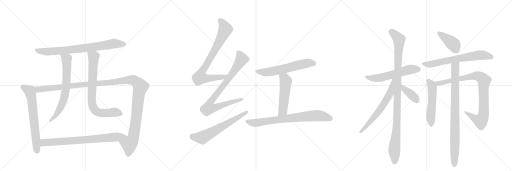
t = 0.00 s
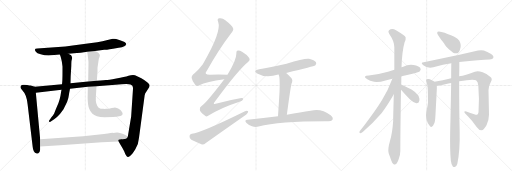
t = 3.53 s
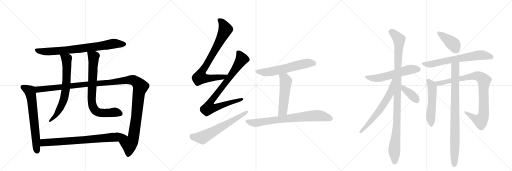
t = 7.07 s
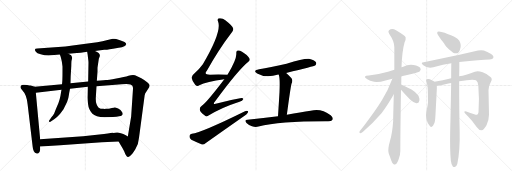
t = 10.60 s
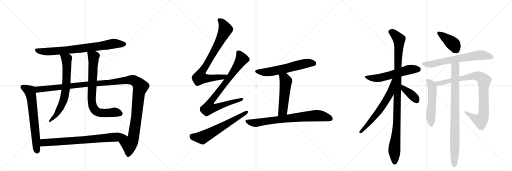
t = 14.13 s
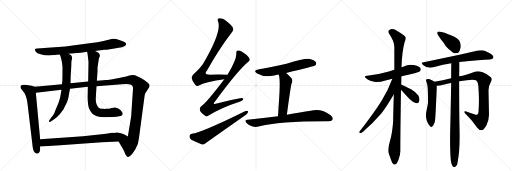
t = 17.67 s

The animated SVG that drew these frames (rendered in a browser with its animation timeline set to each time). Animation: 21 CSS @keyframes rules; one cycle of 17.67 s.

<svg version="1.1" viewBox="0 0 3072 1024" xmlns="http://www.w3.org/2000/svg">
  <g stroke="lightgray" stroke-dasharray="1,1" stroke-width="1" transform="scale(4, 4)">
    <line x1="0" y1="0" x2="256" y2="256"></line>
    <line x1="256" y1="0" x2="0" y2="256"></line>
    <line x1="128" y1="0" x2="128" y2="256"></line>
    <line x1="0" y1="128" x2="256" y2="128"></line>
    <line x1="256" y1="0" x2="512" y2="256"></line>
    <line x1="512" y1="0" x2="256" y2="256"></line>
    <line x1="384" y1="0" x2="384" y2="256"></line>
    <line x1="256" y1="128" x2="512" y2="128"></line>
    <line x1="512" y1="0" x2="768" y2="256"></line>
    <line x1="768" y1="0" x2="512" y2="256"></line>
    <line x1="640" y1="0" x2="640" y2="256"></line>
    <line x1="512" y1="128" x2="768" y2="128"></line>
  </g>
<g transform="scale(1, -1) translate(0, -850)">
   <style type="text/css">
    @keyframes keyframes0 {
      from {
       stroke: black;
       stroke-dashoffset: 788;
       stroke-width: 128;
       }
       72% {
       animation-timing-function: step-end;
       stroke: black;
       stroke-dashoffset: 0;
       stroke-width: 128;
       }
       to {
       stroke: black;
       stroke-width: 1024;
       }
       }
       #make-me-a-hanzi-animation-0 {
         animation: keyframes0 0.891276s both;
         animation-delay: 0.000000s;
         animation-timing-function: linear;
       }
    @keyframes keyframes1 {
      from {
       stroke: black;
       stroke-dashoffset: 674;
       stroke-width: 128;
       }
       69% {
       animation-timing-function: step-end;
       stroke: black;
       stroke-dashoffset: 0;
       stroke-width: 128;
       }
       to {
       stroke: black;
       stroke-width: 1024;
       }
       }
       #make-me-a-hanzi-animation-1 {
         animation: keyframes1 0.798503s both;
         animation-delay: 0.891276s;
         animation-timing-function: linear;
       }
    @keyframes keyframes2 {
      from {
       stroke: black;
       stroke-dashoffset: 1328;
       stroke-width: 128;
       }
       81% {
       animation-timing-function: step-end;
       stroke: black;
       stroke-dashoffset: 0;
       stroke-width: 128;
       }
       to {
       stroke: black;
       stroke-width: 1024;
       }
       }
       #make-me-a-hanzi-animation-2 {
         animation: keyframes2 1.330729s both;
         animation-delay: 1.689779s;
         animation-timing-function: linear;
       }
    @keyframes keyframes3 {
      from {
       stroke: black;
       stroke-dashoffset: 694;
       stroke-width: 128;
       }
       69% {
       animation-timing-function: step-end;
       stroke: black;
       stroke-dashoffset: 0;
       stroke-width: 128;
       }
       to {
       stroke: black;
       stroke-width: 1024;
       }
       }
       #make-me-a-hanzi-animation-3 {
         animation: keyframes3 0.814779s both;
         animation-delay: 3.020508s;
         animation-timing-function: linear;
       }
    @keyframes keyframes4 {
      from {
       stroke: black;
       stroke-dashoffset: 775;
       stroke-width: 128;
       }
       72% {
       animation-timing-function: step-end;
       stroke: black;
       stroke-dashoffset: 0;
       stroke-width: 128;
       }
       to {
       stroke: black;
       stroke-width: 1024;
       }
       }
       #make-me-a-hanzi-animation-4 {
         animation: keyframes4 0.880697s both;
         animation-delay: 3.835286s;
         animation-timing-function: linear;
       }
    @keyframes keyframes5 {
      from {
       stroke: black;
       stroke-dashoffset: 774;
       stroke-width: 128;
       }
       72% {
       animation-timing-function: step-end;
       stroke: black;
       stroke-dashoffset: 0;
       stroke-width: 128;
       }
       to {
       stroke: black;
       stroke-width: 1024;
       }
       }
       #make-me-a-hanzi-animation-5 {
         animation: keyframes5 0.879883s both;
         animation-delay: 4.715983s;
         animation-timing-function: linear;
       }
    @keyframes keyframes6 {
      from {
       stroke: black;
       stroke-dashoffset: 809;
       stroke-width: 128;
       }
       72% {
       animation-timing-function: step-end;
       stroke: black;
       stroke-dashoffset: 0;
       stroke-width: 128;
       }
       to {
       stroke: black;
       stroke-width: 1024;
       }
       }
       #make-me-a-hanzi-animation-6 {
         animation: keyframes6 0.908366s both;
         animation-delay: 5.595866s;
         animation-timing-function: linear;
       }
    @keyframes keyframes7 {
      from {
       stroke: black;
       stroke-dashoffset: 855;
       stroke-width: 128;
       }
       74% {
       animation-timing-function: step-end;
       stroke: black;
       stroke-dashoffset: 0;
       stroke-width: 128;
       }
       to {
       stroke: black;
       stroke-width: 1024;
       }
       }
       #make-me-a-hanzi-animation-7 {
         animation: keyframes7 0.945801s both;
         animation-delay: 6.504232s;
         animation-timing-function: linear;
       }
    @keyframes keyframes8 {
      from {
       stroke: black;
       stroke-dashoffset: 628;
       stroke-width: 128;
       }
       67% {
       animation-timing-function: step-end;
       stroke: black;
       stroke-dashoffset: 0;
       stroke-width: 128;
       }
       to {
       stroke: black;
       stroke-width: 1024;
       }
       }
       #make-me-a-hanzi-animation-8 {
         animation: keyframes8 0.761068s both;
         animation-delay: 7.450033s;
         animation-timing-function: linear;
       }
    @keyframes keyframes9 {
      from {
       stroke: black;
       stroke-dashoffset: 603;
       stroke-width: 128;
       }
       66% {
       animation-timing-function: step-end;
       stroke: black;
       stroke-dashoffset: 0;
       stroke-width: 128;
       }
       to {
       stroke: black;
       stroke-width: 1024;
       }
       }
       #make-me-a-hanzi-animation-9 {
         animation: keyframes9 0.740723s both;
         animation-delay: 8.211100s;
         animation-timing-function: linear;
       }
    @keyframes keyframes10 {
      from {
       stroke: black;
       stroke-dashoffset: 522;
       stroke-width: 128;
       }
       63% {
       animation-timing-function: step-end;
       stroke: black;
       stroke-dashoffset: 0;
       stroke-width: 128;
       }
       to {
       stroke: black;
       stroke-width: 1024;
       }
       }
       #make-me-a-hanzi-animation-10 {
         animation: keyframes10 0.674805s both;
         animation-delay: 8.951823s;
         animation-timing-function: linear;
       }
    @keyframes keyframes11 {
      from {
       stroke: black;
       stroke-dashoffset: 763;
       stroke-width: 128;
       }
       71% {
       animation-timing-function: step-end;
       stroke: black;
       stroke-dashoffset: 0;
       stroke-width: 128;
       }
       to {
       stroke: black;
       stroke-width: 1024;
       }
       }
       #make-me-a-hanzi-animation-11 {
         animation: keyframes11 0.870931s both;
         animation-delay: 9.626628s;
         animation-timing-function: linear;
       }
    @keyframes keyframes12 {
      from {
       stroke: black;
       stroke-dashoffset: 571;
       stroke-width: 128;
       }
       65% {
       animation-timing-function: step-end;
       stroke: black;
       stroke-dashoffset: 0;
       stroke-width: 128;
       }
       to {
       stroke: black;
       stroke-width: 1024;
       }
       }
       #make-me-a-hanzi-animation-12 {
         animation: keyframes12 0.714681s both;
         animation-delay: 10.497559s;
         animation-timing-function: linear;
       }
    @keyframes keyframes13 {
      from {
       stroke: black;
       stroke-dashoffset: 1062;
       stroke-width: 128;
       }
       78% {
       animation-timing-function: step-end;
       stroke: black;
       stroke-dashoffset: 0;
       stroke-width: 128;
       }
       to {
       stroke: black;
       stroke-width: 1024;
       }
       }
       #make-me-a-hanzi-animation-13 {
         animation: keyframes13 1.114258s both;
         animation-delay: 11.212240s;
         animation-timing-function: linear;
       }
    @keyframes keyframes14 {
      from {
       stroke: black;
       stroke-dashoffset: 634;
       stroke-width: 128;
       }
       67% {
       animation-timing-function: step-end;
       stroke: black;
       stroke-dashoffset: 0;
       stroke-width: 128;
       }
       to {
       stroke: black;
       stroke-width: 1024;
       }
       }
       #make-me-a-hanzi-animation-14 {
         animation: keyframes14 0.765951s both;
         animation-delay: 12.326497s;
         animation-timing-function: linear;
       }
    @keyframes keyframes15 {
      from {
       stroke: black;
       stroke-dashoffset: 385;
       stroke-width: 128;
       }
       56% {
       animation-timing-function: step-end;
       stroke: black;
       stroke-dashoffset: 0;
       stroke-width: 128;
       }
       to {
       stroke: black;
       stroke-width: 1024;
       }
       }
       #make-me-a-hanzi-animation-15 {
         animation: keyframes15 0.563314s both;
         animation-delay: 13.092448s;
         animation-timing-function: linear;
       }
    @keyframes keyframes16 {
      from {
       stroke: black;
       stroke-dashoffset: 402;
       stroke-width: 128;
       }
       57% {
       animation-timing-function: step-end;
       stroke: black;
       stroke-dashoffset: 0;
       stroke-width: 128;
       }
       to {
       stroke: black;
       stroke-width: 1024;
       }
       }
       #make-me-a-hanzi-animation-16 {
         animation: keyframes16 0.577148s both;
         animation-delay: 13.655762s;
         animation-timing-function: linear;
       }
    @keyframes keyframes17 {
      from {
       stroke: black;
       stroke-dashoffset: 674;
       stroke-width: 128;
       }
       69% {
       animation-timing-function: step-end;
       stroke: black;
       stroke-dashoffset: 0;
       stroke-width: 128;
       }
       to {
       stroke: black;
       stroke-width: 1024;
       }
       }
       #make-me-a-hanzi-animation-17 {
         animation: keyframes17 0.798503s both;
         animation-delay: 14.232910s;
         animation-timing-function: linear;
       }
    @keyframes keyframes18 {
      from {
       stroke: black;
       stroke-dashoffset: 535;
       stroke-width: 128;
       }
       64% {
       animation-timing-function: step-end;
       stroke: black;
       stroke-dashoffset: 0;
       stroke-width: 128;
       }
       to {
       stroke: black;
       stroke-width: 1024;
       }
       }
       #make-me-a-hanzi-animation-18 {
         animation: keyframes18 0.685384s both;
         animation-delay: 15.031413s;
         animation-timing-function: linear;
       }
    @keyframes keyframes19 {
      from {
       stroke: black;
       stroke-dashoffset: 910;
       stroke-width: 128;
       }
       75% {
       animation-timing-function: step-end;
       stroke: black;
       stroke-dashoffset: 0;
       stroke-width: 128;
       }
       to {
       stroke: black;
       stroke-width: 1024;
       }
       }
       #make-me-a-hanzi-animation-19 {
         animation: keyframes19 0.990560s both;
         animation-delay: 15.716797s;
         animation-timing-function: linear;
       }
    @keyframes keyframes20 {
      from {
       stroke: black;
       stroke-dashoffset: 869;
       stroke-width: 128;
       }
       74% {
       animation-timing-function: step-end;
       stroke: black;
       stroke-dashoffset: 0;
       stroke-width: 128;
       }
       to {
       stroke: black;
       stroke-width: 1024;
       }
       }
       #make-me-a-hanzi-animation-20 {
         animation: keyframes20 0.957194s both;
         animation-delay: 16.707357s;
         animation-timing-function: linear;
       }
</style>
<path d="M 570 545 L 625 552 Q 627 551 678 559 L 712 564 Q 757 569 757 588 Q 756 598 720 609 L 697 617 Q 689 620 676 618 L 615 604 Q 585 597 549 593 L 436 578 Q 392 572 350 569 L 224 560 Q 200 559 215 541 Q 221 532 244 526 Q 267 519 291 518 L 359 524 L 411 528 L 444 532 Q 460 534 484 535 L 523 540 L 570 545 Z" fill="lightgray"></path> 
<path d="M 209 330 L 184 338 Q 180 338 163 341 Q 147 344 139 342 Q 123 341 123 327 Q 122 320 135 308 Q 161 282 166 222 L 196 -30 Q 197 -45 203 -56 Q 210 -67 217 -68 Q 220 -72 228 -70 L 230 -68 Q 240 -62 241 -46 L 241 -28 L 241 16 L 215 294 C 212 324 212 329 209 330 Z" fill="lightgray"></path> 
<path d="M 848 382 L 810 400 Q 793 404 771 396 Q 749 388 698 380 Q 648 371 635 371 L 621 370 Q 604 368 581 367 L 529 362 L 423 351 L 372 346 L 209 330 C 179 327 185 290 215 294 L 369 313 L 420 319 L 527 330 L 579 334 L 730 346 Q 769 350 783 344 Q 800 340 798 319 L 787 152 L 767 32 C 762 2 697 28 712 2 L 722 -16 Q 733 -33 745 -57 Q 756 -88 767 -91 Q 771 -92 782 -84 Q 793 -76 812 -45 Q 831 -15 834 25 L 867 272 Q 867 277 871 290 L 895 328 Q 899 336 897 341 Q 897 346 885 356 Q 870 370 848 382 Z" fill="lightgray"></path> 
<path d="M 359 524 L 364 511 Q 366 505 371 482 L 375 452 L 375 423 Q 375 361 372 346 L 369 313 L 367 302 Q 363 272 358 256 Q 354 239 340 208 Q 327 177 325 170 Q 317 157 311 150 L 295 128 Q 292 122 297 120 Q 300 118 307 123 L 327 137 Q 345 152 351 158 Q 358 163 381 195 Q 392 219 403 241 Q 412 264 413 279 Q 415 294 420 319 L 423 351 L 424 394 L 427 442 Q 428 458 428 472 Q 428 486 431 494 Q 434 501 432 509 Q 432 518 411 528 C 385 543 348 552 359 524 Z" fill="lightgray"></path> 
<path d="M 581 367 L 585 422 L 585 444 L 593 498 L 597 509 Q 604 522 590 534 Q 579 541 570 545 C 543 559 518 570 523 540 L 525 528 Q 526 526 528 504 Q 531 482 531 476 L 529 362 L 527 330 L 526 274 Q 525 263 528 228 Q 532 192 553 170 Q 574 148 627 148 L 677 149 Q 700 149 715 153 Q 744 158 733 177 Q 725 193 709 200 Q 693 206 689 206 Q 686 206 671 203 Q 656 200 654 199 Q 653 198 636 198 Q 625 196 620 198 Q 602 198 592 205 Q 572 225 575 268 L 579 334 L 581 367 Z" fill="lightgray"></path> 
<path d="M 241 -28 L 361 -21 L 611 -2 L 712 2 C 742 3 792 16 767 32 L 755 40 Q 722 56 703 56 L 690 54 Q 683 53 675 54 Q 658 50 596 44 L 499 34 L 241 16 C 211 14 211 -30 241 -28 Z" fill="lightgray"></path> 
<path d="M 1365 403 Q 1307 404 1260 403 Q 1220 403 1241 427 Q 1314 557 1387 652 Q 1403 671 1399 680 Q 1396 696 1352 730 Q 1334 745 1314 741 Q 1301 737 1309 720 Q 1331 660 1217 466 Q 1199 441 1169 413 Q 1148 397 1150 383 Q 1154 362 1171 343 Q 1183 330 1196 339 Q 1238 361 1346 375 C 1376 379 1395 403 1365 403 Z" fill="lightgray"></path> 
<path d="M 1346 375 Q 1234 228 1211 217 Q 1196 207 1199 193 Q 1200 180 1227 159 Q 1237 146 1254 159 Q 1323 204 1437 241 Q 1456 245 1459 255 Q 1462 265 1441 262 Q 1378 252 1301 230 Q 1271 220 1291 244 Q 1430 433 1490 481 Q 1503 491 1496 502 Q 1486 521 1452 541 Q 1436 551 1426 548 Q 1416 545 1418 529 Q 1419 493 1365 403 L 1346 375 Z" fill="lightgray"></path> 
<path d="M 1151 49 Q 1138 46 1137 35 Q 1136 20 1148 13 Q 1175 0 1212 -16 Q 1224 -17 1235 -7 Q 1355 78 1478 164 Q 1490 174 1489 183 Q 1483 189 1470 184 Q 1208 55 1151 49 Z" fill="lightgray"></path> 
<path d="M 1717 413 Q 1886 455 1891 458 Q 1901 467 1896 477 Q 1887 490 1854 498 Q 1827 502 1719 468 Q 1619 444 1555 436 Q 1513 429 1543 410 Q 1595 380 1670 404 L 1672 404 L 1717 413 Z" fill="lightgray"></path> 
<path d="M 1672 404 Q 1681 386 1677 298 Q 1674 247 1668 154 C 1666 124 1717 132 1721 162 Q 1743 327 1749 349 Q 1759 368 1749 381 Q 1733 400 1717 413 C 1694 432 1663 433 1672 404 Z" fill="lightgray"></path> 
<path d="M 1668 154 Q 1583 145 1485 133 Q 1463 132 1479 113 Q 1494 98 1512 93 Q 1534 87 1551 92 Q 1678 125 1969 124 Q 1990 124 1995 133 Q 2001 145 1984 159 Q 1924 205 1864 186 Q 1806 177 1721 162 L 1668 154 Z" fill="lightgray"></path> 
<path d="M 2366 433 L 2328 421 Q 2280 407 2213 398 Q 2170 396 2204 375 Q 2218 364 2245 360 Q 2273 356 2313 368 L 2354 379 L 2408 392 Q 2418 395 2475 408 Q 2516 419 2519 423 Q 2529 433 2521 444 Q 2513 455 2482 461 Q 2452 467 2419 451 L 2409 448 L 2366 433 Z" fill="lightgray"></path> 
<path d="M 2363 286 Q 2359 157 2359 125 Q 2354 50 2339 2 Q 2325 -47 2332 -68 Q 2340 -89 2347 -110 Q 2354 -131 2362 -134 Q 2377 -144 2391 -107 Q 2402 -82 2402 -55 Q 2402 57 2406 313 L 2407 344 Q 2408 354 2408 392 L 2409 448 Q 2412 543 2428 599 Q 2436 615 2434 626 Q 2432 636 2376 669 Q 2352 684 2334 669 Q 2326 662 2335 649 Q 2367 602 2366 567 L 2366 433 L 2363 286 Z" fill="lightgray"></path> 
<path d="M 2354 379 Q 2330 313 2293 253 Q 2257 192 2158 63 Q 2152 52 2162 52 Q 2168 51 2178 60 Q 2235 110 2289 172 Q 2324 218 2363 286 C 2430 402 2365 407 2354 379 Z" fill="lightgray"></path> 
<path d="M 2406 313 Q 2449 265 2466 249 Q 2484 232 2498 231 Q 2513 230 2516 246 Q 2519 256 2511 276 Q 2494 300 2469 314 Q 2421 339 2407 344 C 2379 355 2386 335 2406 313 Z" fill="lightgray"></path> 
<path d="M 2628 641 L 2647 612 Q 2667 588 2669 582 Q 2675 573 2693 555 Q 2713 539 2719 535 Q 2726 531 2736 531 Q 2746 531 2752 538 Q 2758 545 2760 554 Q 2771 578 2756 606 Q 2749 620 2726 631 Q 2704 642 2689 646 L 2668 654 L 2649 659 Q 2623 667 2623 653 Q 2623 649 2628 641 Z" fill="lightgray"></path> 
<path d="M 2938 494 Q 2957 495 2960 505 Q 2964 514 2944 528 Q 2925 541 2903 548 Q 2889 551 2868 548 L 2757 522 L 2542 478 Q 2521 478 2538 461 Q 2567 437 2600 447 Q 2662 464 2708 471 L 2756 479 Q 2887 494 2938 494 Z" fill="lightgray"></path> 
<path d="M 2606 361 Q 2603 364 2600 365 L 2579 376 Q 2567 379 2559 375 Q 2554 370 2559 357 Q 2565 343 2566 325 Q 2568 307 2568 236 Q 2567 222 2559 186 Q 2547 132 2579 95 Q 2588 83 2598 96 Q 2608 109 2610 126 Q 2612 143 2613 164 L 2621 318 L 2621 336 C 2621 352 2621 352 2606 361 Z" fill="lightgray"></path> 
<path d="M 2707 382 Q 2657 369 2606 361 C 2576 356 2591 332 2621 336 Q 2636 337 2665 344 Q 2695 351 2707 353 L 2755 363 Q 2838 378 2856 369 Q 2868 361 2870 337 Q 2877 253 2871 178 Q 2869 165 2862 162 Q 2855 161 2798 182 Q 2786 187 2786 179 Q 2787 173 2810 150 Q 2833 127 2861 88 Q 2874 69 2891 69 Q 2901 70 2919 100 Q 2934 134 2934 163 L 2931 310 Q 2933 339 2945 359 Q 2957 378 2943 389 Q 2926 406 2896 417 Q 2867 427 2849 420 Q 2832 412 2802 404 Q 2773 395 2755 393 L 2707 382 Z" fill="lightgray"></path> 
<path d="M 2708 471 Q 2707 452 2707 382 L 2707 353 Q 2704 173 2701 62 Q 2699 -49 2705 -112 Q 2708 -139 2717 -148 Q 2723 -153 2731 -150 Q 2740 -147 2744 -132 Q 2761 -46 2758 64 Q 2755 174 2755 363 L 2755 393 Q 2756 412 2756 479 C 2756 509 2709 501 2708 471 Z" fill="lightgray"></path> 
      <clipPath id="make-me-a-hanzi-clip-0">
      <path d="M 570 545 L 625 552 Q 627 551 678 559 L 712 564 Q 757 569 757 588 Q 756 598 720 609 L 697 617 Q 689 620 676 618 L 615 604 Q 585 597 549 593 L 436 578 Q 392 572 350 569 L 224 560 Q 200 559 215 541 Q 221 532 244 526 Q 267 519 291 518 L 359 524 L 411 528 L 444 532 Q 460 534 484 535 L 523 540 L 570 545 Z" fill="lightgray"></path>
      </clipPath>
      <path clip-path="url(#make-me-a-hanzi-clip-0)" d="M 219 551 L 285 541 L 513 563 L 684 590 L 747 586 " fill="none" id="make-me-a-hanzi-animation-0" stroke-dasharray="660 1320" stroke-linecap="round"></path>

      <clipPath id="make-me-a-hanzi-clip-1">
      <path d="M 209 330 L 184 338 Q 180 338 163 341 Q 147 344 139 342 Q 123 341 123 327 Q 122 320 135 308 Q 161 282 166 222 L 196 -30 Q 197 -45 203 -56 Q 210 -67 217 -68 Q 220 -72 228 -70 L 230 -68 Q 240 -62 241 -46 L 241 -28 L 241 16 L 215 294 C 212 324 212 329 209 330 Z" fill="lightgray"></path>
      </clipPath>
      <path clip-path="url(#make-me-a-hanzi-clip-1)" d="M 137 328 L 179 304 L 185 283 L 224 -63 " fill="none" id="make-me-a-hanzi-animation-1" stroke-dasharray="546 1092" stroke-linecap="round"></path>

      <clipPath id="make-me-a-hanzi-clip-2">
      <path d="M 848 382 L 810 400 Q 793 404 771 396 Q 749 388 698 380 Q 648 371 635 371 L 621 370 Q 604 368 581 367 L 529 362 L 423 351 L 372 346 L 209 330 C 179 327 185 290 215 294 L 369 313 L 420 319 L 527 330 L 579 334 L 730 346 Q 769 350 783 344 Q 800 340 798 319 L 787 152 L 767 32 C 762 2 697 28 712 2 L 722 -16 Q 733 -33 745 -57 Q 756 -88 767 -91 Q 771 -92 782 -84 Q 793 -76 812 -45 Q 831 -15 834 25 L 867 272 Q 867 277 871 290 L 895 328 Q 899 336 897 341 Q 897 346 885 356 Q 870 370 848 382 Z" fill="lightgray"></path>
      </clipPath>
      <path clip-path="url(#make-me-a-hanzi-clip-2)" d="M 217 325 L 236 314 L 746 369 L 795 372 L 815 362 L 843 331 L 833 294 L 800 21 L 776 -16 L 768 -82 " fill="none" id="make-me-a-hanzi-animation-2" stroke-dasharray="1200 2400" stroke-linecap="round"></path>

      <clipPath id="make-me-a-hanzi-clip-3">
      <path d="M 359 524 L 364 511 Q 366 505 371 482 L 375 452 L 375 423 Q 375 361 372 346 L 369 313 L 367 302 Q 363 272 358 256 Q 354 239 340 208 Q 327 177 325 170 Q 317 157 311 150 L 295 128 Q 292 122 297 120 Q 300 118 307 123 L 327 137 Q 345 152 351 158 Q 358 163 381 195 Q 392 219 403 241 Q 412 264 413 279 Q 415 294 420 319 L 423 351 L 424 394 L 427 442 Q 428 458 428 472 Q 428 486 431 494 Q 434 501 432 509 Q 432 518 411 528 C 385 543 348 552 359 524 Z" fill="lightgray"></path>
      </clipPath>
      <path clip-path="url(#make-me-a-hanzi-clip-3)" d="M 366 519 L 399 496 L 395 316 L 383 256 L 359 197 L 328 150 L 301 125 " fill="none" id="make-me-a-hanzi-animation-3" stroke-dasharray="566 1132" stroke-linecap="round"></path>

      <clipPath id="make-me-a-hanzi-clip-4">
      <path d="M 581 367 L 585 422 L 585 444 L 593 498 L 597 509 Q 604 522 590 534 Q 579 541 570 545 C 543 559 518 570 523 540 L 525 528 Q 526 526 528 504 Q 531 482 531 476 L 529 362 L 527 330 L 526 274 Q 525 263 528 228 Q 532 192 553 170 Q 574 148 627 148 L 677 149 Q 700 149 715 153 Q 744 158 733 177 Q 725 193 709 200 Q 693 206 689 206 Q 686 206 671 203 Q 656 200 654 199 Q 653 198 636 198 Q 625 196 620 198 Q 602 198 592 205 Q 572 225 575 268 L 579 334 L 581 367 Z" fill="lightgray"></path>
      </clipPath>
      <path clip-path="url(#make-me-a-hanzi-clip-4)" d="M 531 535 L 561 510 L 550 257 L 562 201 L 574 186 L 602 174 L 695 177 L 720 168 " fill="none" id="make-me-a-hanzi-animation-4" stroke-dasharray="647 1294" stroke-linecap="round"></path>

      <clipPath id="make-me-a-hanzi-clip-5">
      <path d="M 241 -28 L 361 -21 L 611 -2 L 712 2 C 742 3 792 16 767 32 L 755 40 Q 722 56 703 56 L 690 54 Q 683 53 675 54 Q 658 50 596 44 L 499 34 L 241 16 C 211 14 211 -30 241 -28 Z" fill="lightgray"></path>
      </clipPath>
      <path clip-path="url(#make-me-a-hanzi-clip-5)" d="M 248 -21 L 262 -6 L 296 -2 L 758 32 " fill="none" id="make-me-a-hanzi-animation-5" stroke-dasharray="646 1292" stroke-linecap="round"></path>

      <clipPath id="make-me-a-hanzi-clip-6">
      <path d="M 1365 403 Q 1307 404 1260 403 Q 1220 403 1241 427 Q 1314 557 1387 652 Q 1403 671 1399 680 Q 1396 696 1352 730 Q 1334 745 1314 741 Q 1301 737 1309 720 Q 1331 660 1217 466 Q 1199 441 1169 413 Q 1148 397 1150 383 Q 1154 362 1171 343 Q 1183 330 1196 339 Q 1238 361 1346 375 C 1376 379 1395 403 1365 403 Z" fill="lightgray"></path>
      </clipPath>
      <path clip-path="url(#make-me-a-hanzi-clip-6)" d="M 1318 729 L 1334 716 L 1351 671 L 1303 574 L 1206 410 L 1201 386 L 1258 381 L 1337 388 L 1357 402 " fill="none" id="make-me-a-hanzi-animation-6" stroke-dasharray="681 1362" stroke-linecap="round"></path>

      <clipPath id="make-me-a-hanzi-clip-7">
      <path d="M 1346 375 Q 1234 228 1211 217 Q 1196 207 1199 193 Q 1200 180 1227 159 Q 1237 146 1254 159 Q 1323 204 1437 241 Q 1456 245 1459 255 Q 1462 265 1441 262 Q 1378 252 1301 230 Q 1271 220 1291 244 Q 1430 433 1490 481 Q 1503 491 1496 502 Q 1486 521 1452 541 Q 1436 551 1426 548 Q 1416 545 1418 529 Q 1419 493 1365 403 L 1346 375 Z" fill="lightgray"></path>
      </clipPath>
      <path clip-path="url(#make-me-a-hanzi-clip-7)" d="M 1431 535 L 1449 493 L 1360 362 L 1271 250 L 1257 223 L 1255 204 L 1283 204 L 1450 255 " fill="none" id="make-me-a-hanzi-animation-7" stroke-dasharray="727 1454" stroke-linecap="round"></path>

      <clipPath id="make-me-a-hanzi-clip-8">
      <path d="M 1151 49 Q 1138 46 1137 35 Q 1136 20 1148 13 Q 1175 0 1212 -16 Q 1224 -17 1235 -7 Q 1355 78 1478 164 Q 1490 174 1489 183 Q 1483 189 1470 184 Q 1208 55 1151 49 Z" fill="lightgray"></path>
      </clipPath>
      <path clip-path="url(#make-me-a-hanzi-clip-8)" d="M 1153 34 L 1162 29 L 1219 28 L 1483 180 " fill="none" id="make-me-a-hanzi-animation-8" stroke-dasharray="500 1000" stroke-linecap="round"></path>

      <clipPath id="make-me-a-hanzi-clip-9">
      <path d="M 1717 413 Q 1886 455 1891 458 Q 1901 467 1896 477 Q 1887 490 1854 498 Q 1827 502 1719 468 Q 1619 444 1555 436 Q 1513 429 1543 410 Q 1595 380 1670 404 L 1672 404 L 1717 413 Z" fill="lightgray"></path>
      </clipPath>
      <path clip-path="url(#make-me-a-hanzi-clip-9)" d="M 1546 425 L 1569 418 L 1609 418 L 1725 440 L 1836 471 L 1886 468 " fill="none" id="make-me-a-hanzi-animation-9" stroke-dasharray="475 950" stroke-linecap="round"></path>

      <clipPath id="make-me-a-hanzi-clip-10">
      <path d="M 1672 404 Q 1681 386 1677 298 Q 1674 247 1668 154 C 1666 124 1717 132 1721 162 Q 1743 327 1749 349 Q 1759 368 1749 381 Q 1733 400 1717 413 C 1694 432 1663 433 1672 404 Z" fill="lightgray"></path>
      </clipPath>
      <path clip-path="url(#make-me-a-hanzi-clip-10)" d="M 1680 403 L 1708 380 L 1715 364 L 1697 185 L 1673 163 " fill="none" id="make-me-a-hanzi-animation-10" stroke-dasharray="394 788" stroke-linecap="round"></path>

      <clipPath id="make-me-a-hanzi-clip-11">
      <path d="M 1668 154 Q 1583 145 1485 133 Q 1463 132 1479 113 Q 1494 98 1512 93 Q 1534 87 1551 92 Q 1678 125 1969 124 Q 1990 124 1995 133 Q 2001 145 1984 159 Q 1924 205 1864 186 Q 1806 177 1721 162 L 1668 154 Z" fill="lightgray"></path>
      </clipPath>
      <path clip-path="url(#make-me-a-hanzi-clip-11)" d="M 1482 123 L 1533 114 L 1901 158 L 1949 151 L 1983 139 " fill="none" id="make-me-a-hanzi-animation-11" stroke-dasharray="635 1270" stroke-linecap="round"></path>

      <clipPath id="make-me-a-hanzi-clip-12">
      <path d="M 2366 433 L 2328 421 Q 2280 407 2213 398 Q 2170 396 2204 375 Q 2218 364 2245 360 Q 2273 356 2313 368 L 2354 379 L 2408 392 Q 2418 395 2475 408 Q 2516 419 2519 423 Q 2529 433 2521 444 Q 2513 455 2482 461 Q 2452 467 2419 451 L 2409 448 L 2366 433 Z" fill="lightgray"></path>
      </clipPath>
      <path clip-path="url(#make-me-a-hanzi-clip-12)" d="M 2203 389 L 2216 383 L 2262 382 L 2450 432 L 2510 434 " fill="none" id="make-me-a-hanzi-animation-12" stroke-dasharray="443 886" stroke-linecap="round"></path>

      <clipPath id="make-me-a-hanzi-clip-13">
      <path d="M 2363 286 Q 2359 157 2359 125 Q 2354 50 2339 2 Q 2325 -47 2332 -68 Q 2340 -89 2347 -110 Q 2354 -131 2362 -134 Q 2377 -144 2391 -107 Q 2402 -82 2402 -55 Q 2402 57 2406 313 L 2407 344 Q 2408 354 2408 392 L 2409 448 Q 2412 543 2428 599 Q 2436 615 2434 626 Q 2432 636 2376 669 Q 2352 684 2334 669 Q 2326 662 2335 649 Q 2367 602 2366 567 L 2366 433 L 2363 286 Z" fill="lightgray"></path>
      </clipPath>
      <path clip-path="url(#make-me-a-hanzi-clip-13)" d="M 2344 659 L 2354 657 L 2373 639 L 2394 614 L 2395 602 L 2387 470 L 2381 101 L 2366 -43 L 2369 -122 " fill="none" id="make-me-a-hanzi-animation-13" stroke-dasharray="934 1868" stroke-linecap="round"></path>

      <clipPath id="make-me-a-hanzi-clip-14">
      <path d="M 2354 379 Q 2330 313 2293 253 Q 2257 192 2158 63 Q 2152 52 2162 52 Q 2168 51 2178 60 Q 2235 110 2289 172 Q 2324 218 2363 286 C 2430 402 2365 407 2354 379 Z" fill="lightgray"></path>
      </clipPath>
      <path clip-path="url(#make-me-a-hanzi-clip-14)" d="M 2361 374 L 2342 294 L 2308 235 L 2239 141 L 2164 59 " fill="none" id="make-me-a-hanzi-animation-14" stroke-dasharray="506 1012" stroke-linecap="round"></path>

      <clipPath id="make-me-a-hanzi-clip-15">
      <path d="M 2406 313 Q 2449 265 2466 249 Q 2484 232 2498 231 Q 2513 230 2516 246 Q 2519 256 2511 276 Q 2494 300 2469 314 Q 2421 339 2407 344 C 2379 355 2386 335 2406 313 Z" fill="lightgray"></path>
      </clipPath>
      <path clip-path="url(#make-me-a-hanzi-clip-15)" d="M 2408 336 L 2425 316 L 2462 290 L 2500 247 " fill="none" id="make-me-a-hanzi-animation-15" stroke-dasharray="257 514" stroke-linecap="round"></path>

      <clipPath id="make-me-a-hanzi-clip-16">
      <path d="M 2628 641 L 2647 612 Q 2667 588 2669 582 Q 2675 573 2693 555 Q 2713 539 2719 535 Q 2726 531 2736 531 Q 2746 531 2752 538 Q 2758 545 2760 554 Q 2771 578 2756 606 Q 2749 620 2726 631 Q 2704 642 2689 646 L 2668 654 L 2649 659 Q 2623 667 2623 653 Q 2623 649 2628 641 Z" fill="lightgray"></path>
      </clipPath>
      <path clip-path="url(#make-me-a-hanzi-clip-16)" d="M 2635 651 L 2720 587 L 2737 551 " fill="none" id="make-me-a-hanzi-animation-16" stroke-dasharray="274 548" stroke-linecap="round"></path>

      <clipPath id="make-me-a-hanzi-clip-17">
      <path d="M 2938 494 Q 2957 495 2960 505 Q 2964 514 2944 528 Q 2925 541 2903 548 Q 2889 551 2868 548 L 2757 522 L 2542 478 Q 2521 478 2538 461 Q 2567 437 2600 447 Q 2662 464 2708 471 L 2756 479 Q 2887 494 2938 494 Z" fill="lightgray"></path>
      </clipPath>
      <path clip-path="url(#make-me-a-hanzi-clip-17)" d="M 2538 470 L 2578 464 L 2753 501 L 2877 520 L 2949 508 " fill="none" id="make-me-a-hanzi-animation-17" stroke-dasharray="546 1092" stroke-linecap="round"></path>

      <clipPath id="make-me-a-hanzi-clip-18">
      <path d="M 2606 361 Q 2603 364 2600 365 L 2579 376 Q 2567 379 2559 375 Q 2554 370 2559 357 Q 2565 343 2566 325 Q 2568 307 2568 236 Q 2567 222 2559 186 Q 2547 132 2579 95 Q 2588 83 2598 96 Q 2608 109 2610 126 Q 2612 143 2613 164 L 2621 318 L 2621 336 C 2621 352 2621 352 2606 361 Z" fill="lightgray"></path>
      </clipPath>
      <path clip-path="url(#make-me-a-hanzi-clip-18)" d="M 2565 369 L 2586 347 L 2594 323 L 2593 235 L 2584 159 L 2588 100 " fill="none" id="make-me-a-hanzi-animation-18" stroke-dasharray="407 814" stroke-linecap="round"></path>

      <clipPath id="make-me-a-hanzi-clip-19">
      <path d="M 2707 382 Q 2657 369 2606 361 C 2576 356 2591 332 2621 336 Q 2636 337 2665 344 Q 2695 351 2707 353 L 2755 363 Q 2838 378 2856 369 Q 2868 361 2870 337 Q 2877 253 2871 178 Q 2869 165 2862 162 Q 2855 161 2798 182 Q 2786 187 2786 179 Q 2787 173 2810 150 Q 2833 127 2861 88 Q 2874 69 2891 69 Q 2901 70 2919 100 Q 2934 134 2934 163 L 2931 310 Q 2933 339 2945 359 Q 2957 378 2943 389 Q 2926 406 2896 417 Q 2867 427 2849 420 Q 2832 412 2802 404 Q 2773 395 2755 393 L 2707 382 Z" fill="lightgray"></path>
      </clipPath>
      <path clip-path="url(#make-me-a-hanzi-clip-19)" d="M 2614 357 L 2638 351 L 2854 396 L 2882 388 L 2901 372 L 2902 170 L 2889 132 L 2876 128 L 2857 136 L 2792 179 " fill="none" id="make-me-a-hanzi-animation-19" stroke-dasharray="782 1564" stroke-linecap="round"></path>

      <clipPath id="make-me-a-hanzi-clip-20">
      <path d="M 2708 471 Q 2707 452 2707 382 L 2707 353 Q 2704 173 2701 62 Q 2699 -49 2705 -112 Q 2708 -139 2717 -148 Q 2723 -153 2731 -150 Q 2740 -147 2744 -132 Q 2761 -46 2758 64 Q 2755 174 2755 363 L 2755 393 Q 2756 412 2756 479 C 2756 509 2709 501 2708 471 Z" fill="lightgray"></path>
      </clipPath>
      <path clip-path="url(#make-me-a-hanzi-clip-20)" d="M 2752 469 L 2732 446 L 2730 413 L 2726 -136 " fill="none" id="make-me-a-hanzi-animation-20" stroke-dasharray="741 1482" stroke-linecap="round"></path>

</g>
</svg>
